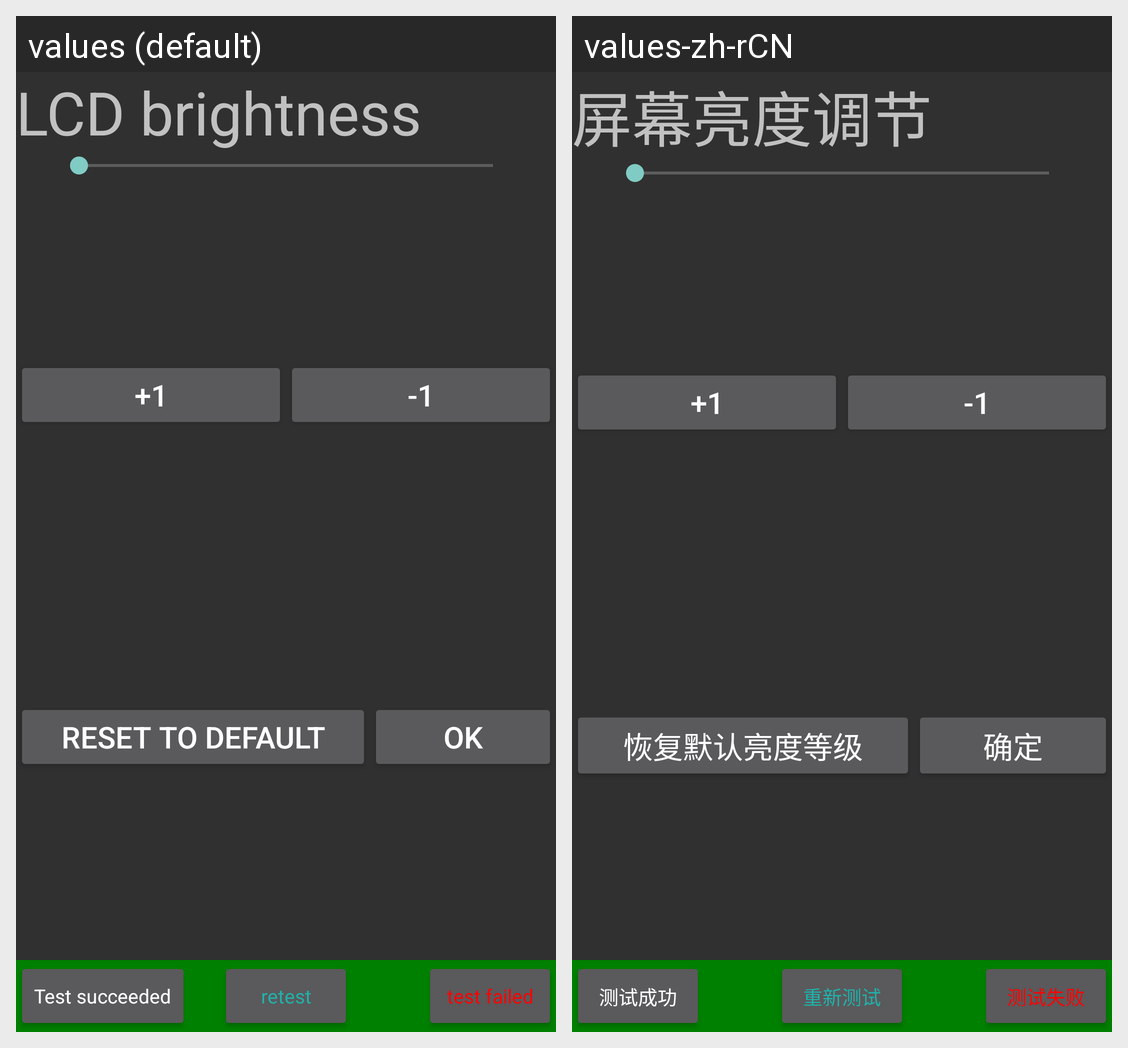

The same Android screen rendered under two of its app's locales, left to right. List the strings drawn on it with the default value and each locale's translation.
Android screen res/layout/lcdcontrast_test.xml rendered under 2 locales, left to right: values (default), values-zh-rCN. Device: Nexus 5 (rendered at 1080×1920; each locale shown at half size, 540×960, under a caption strip naming it); theme android:Theme.Material.
Strings drawn on this screen, with the default value and each locale's value (text and hints the layout hard-codes, and strings that could not be matched under every locale, appear in the picture but are not listed):

lcd_brightness
  values: LCD brightness
  values-zh-rCN: 屏幕亮度调节

brightness_more
  values: +1
  values-zh-rCN: +1

brightness_less
  values: -1
  values-zh-rCN: -1

lcd_bright_reset
  values: Reset To Default
  values-zh-rCN: 恢复默认亮度等级

ok
  values: ok
  values-zh-rCN: 确定

test_suc
  values: Test succeeded
  values-zh-rCN: 测试成功

retest
  values: retest
  values-zh-rCN: 重新测试

test_failed
  values: test failed
  values-zh-rCN: 测试失败
